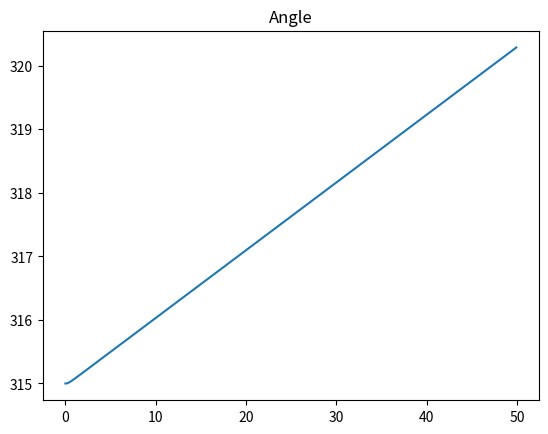
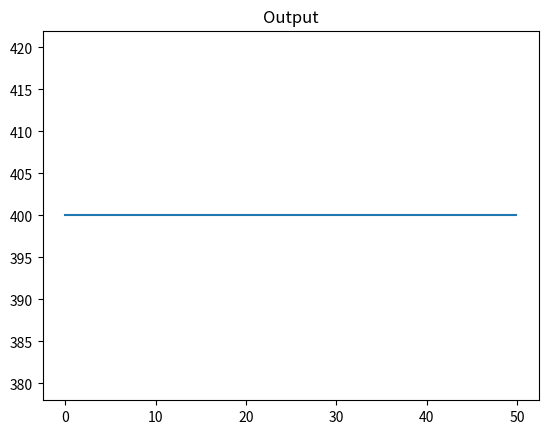

Source code (Python) for these figures, in order:
import numpy as np
import matplotlib.pyplot as plt

def wrap360(num: float) -> float:
    if num < 0:
        return num + 360
    elif num > 360:
        return num - 360
    else:
        return num

def getError(setpoint: float, observation: float) -> float:
    error = setpoint - observation
    if error < -180:
        return error + 360
    elif error > 180:
        return error - 360
    else:
        return error

def constrain(val: float, max: float) -> float:
    if val < -max:
        return -max
    elif val > max:
        return max
    else:
        return val

class Boat:
    def __init__(self, x: float, y: float, w: float):
        """Boat object with integrated kalman filter
        -------
        Parameters
        x : float
            Start x position
        y : float
            Start y position
        w : float
            Width of boat (for kalman filter)
        """
        self.w = w
        self.x = np.array([[x], # x
                           [y], # y
                           [0.], # v_x
                           [0.], # v_y
                           [315.], # theta
                           [0.]])# theta_dot

        self.F = np.array([[1, 0, 0, 0, 0, 0],
                           [0, 1, 0, 0, 0, 0],
                           [0, 0, 1, 0, 0, 0],
                           [0, 0, 0, 1, 0, 0],
                           [0, 0, 0, 0, 1, 0],
                           [0, 0, 0, 0, 0, 1]])

        self.B = np.array([[0., 0.],
                           [0., 0.],
                           [1., 1.],
                           [1., 1.],
                           [0., 0.],
                           [1., -1.]])

        self.u = np.array([[0., 0.]]).transpose()
        self.b1 = 2
        self.b2 = 3
        self.motorForce = 0.001

    def predict(self, left: float, right: float, dt: float):
        "Predict cycle of kalman filter"
        theta_r = self.x[4,0] * np.pi / 180.
        delta_th = 1-dt*self.b2
        self.u = np.array([[left],
                           [right]])

        self.F = np.array([[1., 0., dt, 0., 0., 0.],
                           [0., 1., 0., dt, 0., 0.],
                           [0., 0., np.max([0, 1.-dt*self.b1]), 0., 0., 0.],
                           [0., 0., 0., np.max([0, 1.-dt*self.b1]), 0., 0.],
                           [0., 0., 0., 0., 1., dt],
                           [0., 0., 0., 0., 0., delta_th]])

        self.B = np.array([[0, 0],
                           [0, 0],
                           [self.motorForce*dt*np.cos(theta_r), self.motorForce*dt*np.cos(theta_r)],
                           [self.motorForce*dt*np.sin(theta_r), self.motorForce*dt*np.sin(theta_r)],
                           [0, 0],
                           [self.motorForce*dt*self.w/2, -self.motorForce*dt*self.w/2]])

        self.x = self.F@self.x + self.B@self.u
        self.x[4,0] = self.x[4,0]

        self.x[4,0] = wrap360(self.x[4,0])

class PID:
    def __init__(self, p: float, i: float, d: float):
        """Pid controller
        -------
        Parameters
        p : float
            Proportional value
        i : float
            Integral value
        d : float
            Derivative value
        """
        self.p = p
        self.i = i
        self.d = d
        self.accum = 0
        self.e_prev = 0
        self.goal = 0

    def run(self, setpoint: float, observation: float, dt: float, new: bool=False) -> float:
        """Run pid controller
        ---------
        Parameters
        observation : float
            Observation of value
        setpoint : float
            Setpoint goal
        new : bool
            Is new setpoint
        --------
        Return output value : float
        """
        e = getError(setpoint, observation)
        if new:
            self.goal = setpoint
            self.accum = 0
            de = 0.
        else:
            de: float = e - self.e_prev
        sum = self.accum
        self.accum += e * dt
        self.e_prev = e

        return self.p * e + self.d * de/dt + self.i * sum * dt

if __name__ == "__main__":
    boat = Boat(0, 0, 0.8)
    dt = 0.1
    time = np.arange(0, 50, 0.1)
    pid  = PID(1000., 0., 0.)
    angles = []
    outputs = []
    for t in time:
        theta = boat.x[4, 0]
        val = pid.run(90, theta, dt)
        val = constrain(val, 400)
        boat.predict(val, -val, dt)
        outputs.append(val)
        angles.append(theta)

    plt.figure(0)
    plt.title("Angle")
    plt.plot(time, angles)

    plt.figure(1)
    plt.title('Output')
    plt.plot(time, outputs)
    plt.show()
